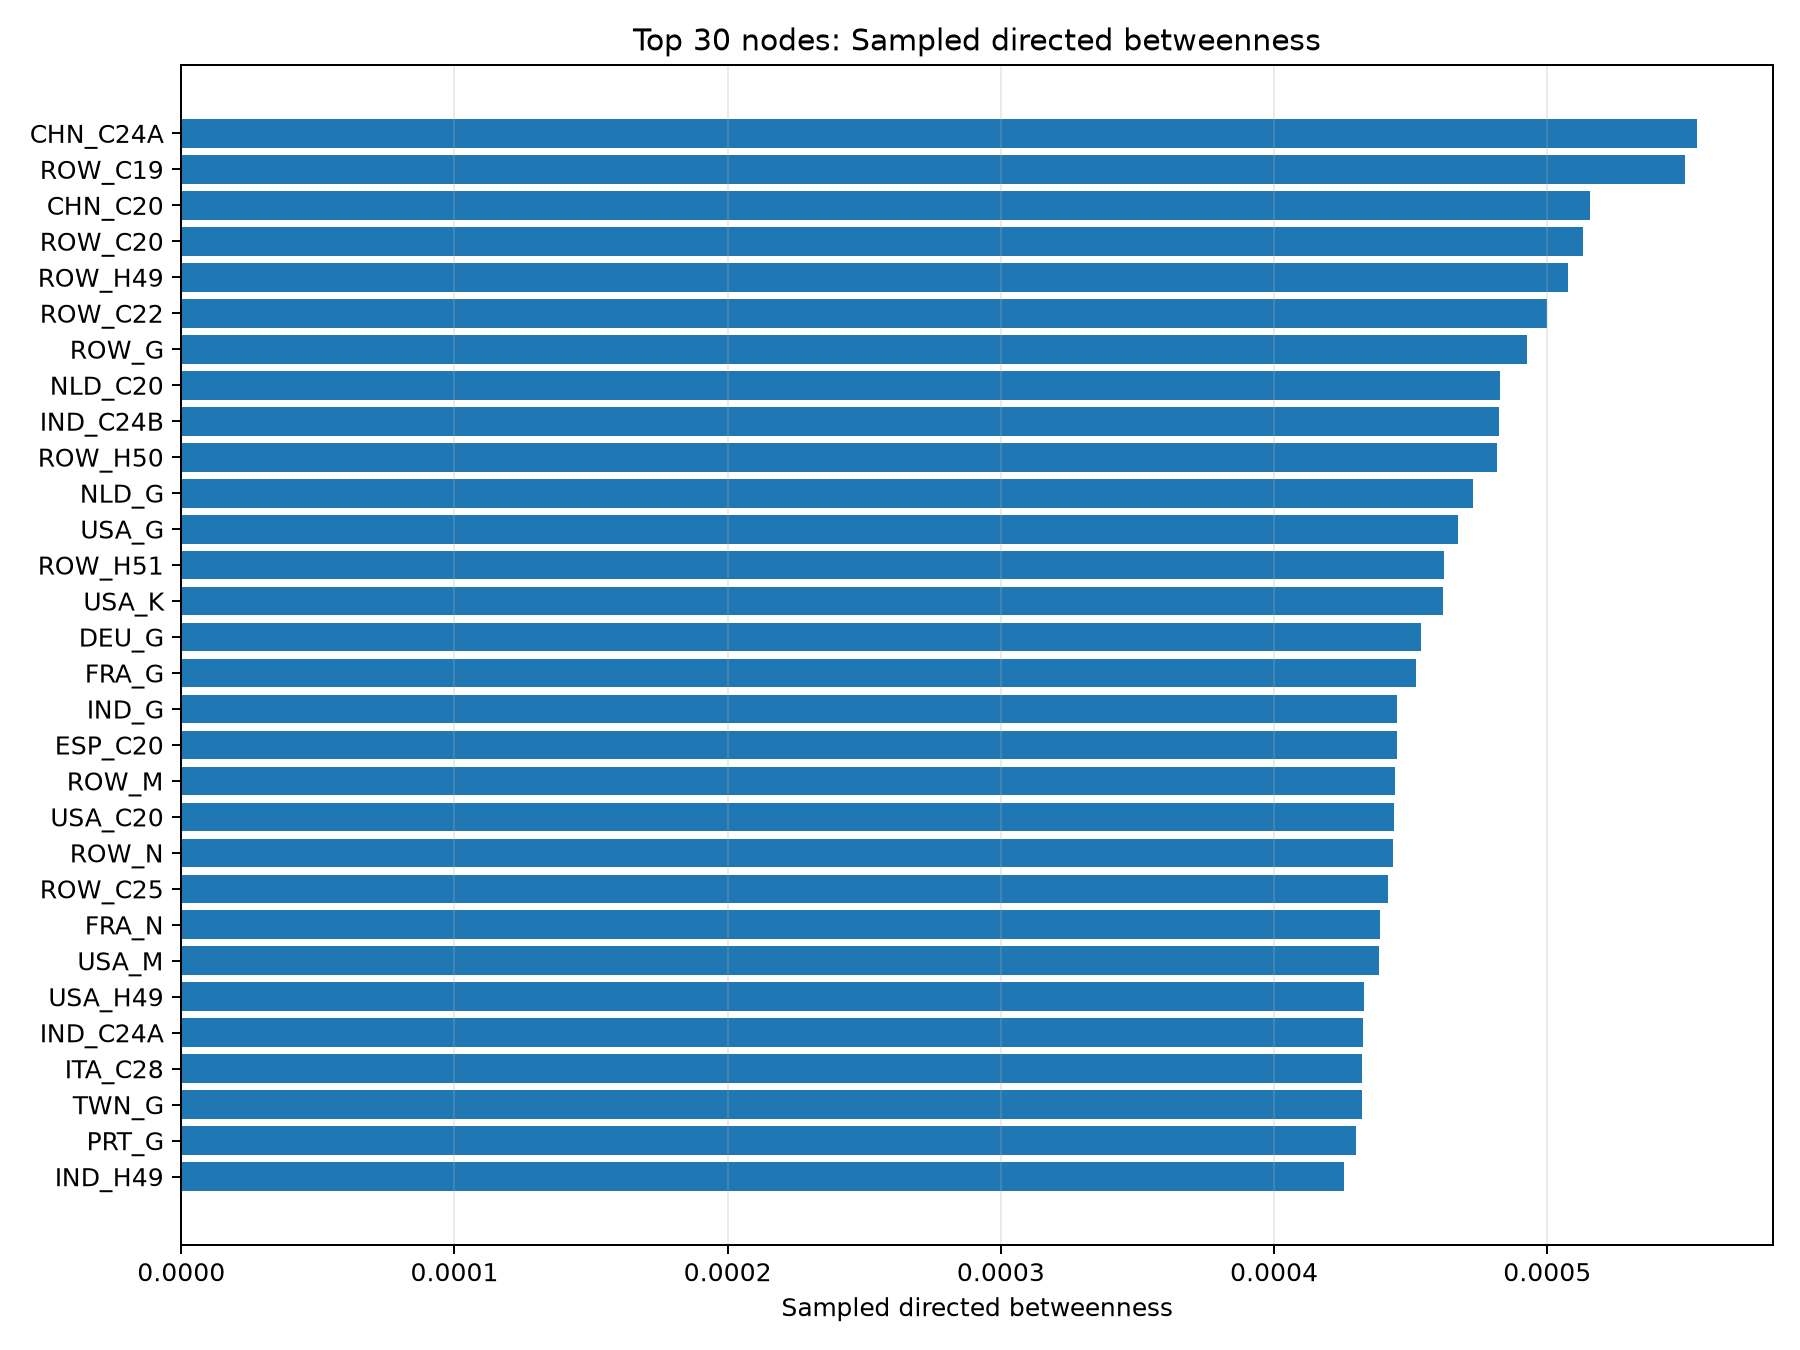

The file beside this chart, header and first rows:
matrix_index, node, out_degree, in_degree, out_strength_million_current_usd, in_strength_million_current_usd, weighted_pagerank, weighted_eigenvector_centrality, sampled_directed_betweenness, betweenness_source_samples
717, CHN_C24A, 3773, 3704, 1000466, 710807, 0.00292, 0.0005489, 0.0005549, 12
4012, ROW_C19, 3895, 3760, 116414, 114090, 0.0007102, 0.0002428, 0.0005504, 12
713, CHN_C20, 3887, 3784, 1023041, 715009, 0.003004, 0.001507, 0.0005155, 12
4013, ROW_C20, 3906, 3788, 79458, 65709, 0.0007623, 0.0001679, 0.000513, 12
4031, ROW_H49, 3907, 3799, 87538, 63857, 0.001036, 0.0001747, 0.0005076, 12
4015, ROW_C22, 3878, 3669, 30878, 26473, 0.0003432, 6.0509746686148106e-05, 0.0005, 12
4030, ROW_G, 3906, 3858, 253280, 166533, 0.002982, 0.0003543, 0.0004927, 12
2763, NLD_C20, 3878, 3512, 49004, 52601, 0.0005107, 0.0001434, 0.0004828, 12
1768, IND_C24B, 3823, 3442, 49377, 43938, 0.0003644, 2.5500826520695977e-05, 0.0004822, 12
4032, ROW_H50, 3898, 3634, 32721, 24534, 0.0004537, 4.741390171203454e-05, 0.0004817, 12
2780, NLD_G, 3895, 3722, 118813, 78226, 0.001046, 0.0001794, 0.0004728, 12
3880, USA_G, 3901, 3854, 1971285, 2058016, 0.01029, 0.1057, 0.0004673, 12
4033, ROW_H51, 3875, 3709, 38272, 48031, 0.0008178, 0.0001574, 0.0004622, 12
3890, USA_K, 3892, 3709, 1366581, 829228, 0.003948, 0.04409, 0.0004617, 12
1130, DEU_G, 3893, 3776, 344833, 313189, 0.002752, 0.0003306, 0.0004539, 12
1430, FRA_G, 3893, 3790, 256696, 225180, 0.002562, 0.0001678, 0.0004521, 12
1780, IND_G, 3891, 3701, 207967, 66426, 0.0009059, 4.4511642430705063e-05, 0.000445, 12
1263, ESP_C20, 3871, 3573, 42995, 44285, 0.000491, 5.242749744381477e-05, 0.0004449, 12
4042, ROW_M, 3880, 3791, 77886, 43928, 0.0009877, 0.0001288, 0.0004441, 12
3863, USA_C20, 3883, 3673, 381421, 241850, 0.001179, 0.01408, 0.0004439, 12
4043, ROW_N, 3877, 3735, 56985, 27142, 0.0005535, 5.942591433192558e-05, 0.0004437, 12
4019, ROW_C25, 3882, 3647, 25084, 30796, 0.0003607, 3.0243419137177834e-05, 0.0004418, 12
1443, FRA_N, 3857, 3742, 226972, 94036, 0.001197, 9.856601784668574e-05, 0.0004388, 12
3892, USA_M, 3884, 3809, 2196154, 743423, 0.004126, 0.03948, 0.0004384, 12
3881, USA_H49, 3884, 3686, 511774, 369360, 0.001886, 0.02212, 0.0004329, 12
1767, IND_C24A, 3867, 3603, 154659, 107373, 0.0007772, 6.165021090486107e-05, 0.0004327, 12
1972, ITA_C28, 3874, 3611, 58210, 96533, 0.001137, 5.3027016180363255e-05, 0.0004321, 12
3780, TWN_G, 3870, 3385, 99375, 41489, 0.0005893, 5.638084864851954e-05, 0.000432, 12
3130, PRT_G, 3870, 3454, 24979, 20359, 0.0006042, 9.526486682977098e-06, 0.0004301, 12
1781, IND_H49, 3880, 3680, 123049, 89745, 0.001048, 5.7359603615007496e-05, 0.0004255, 12
